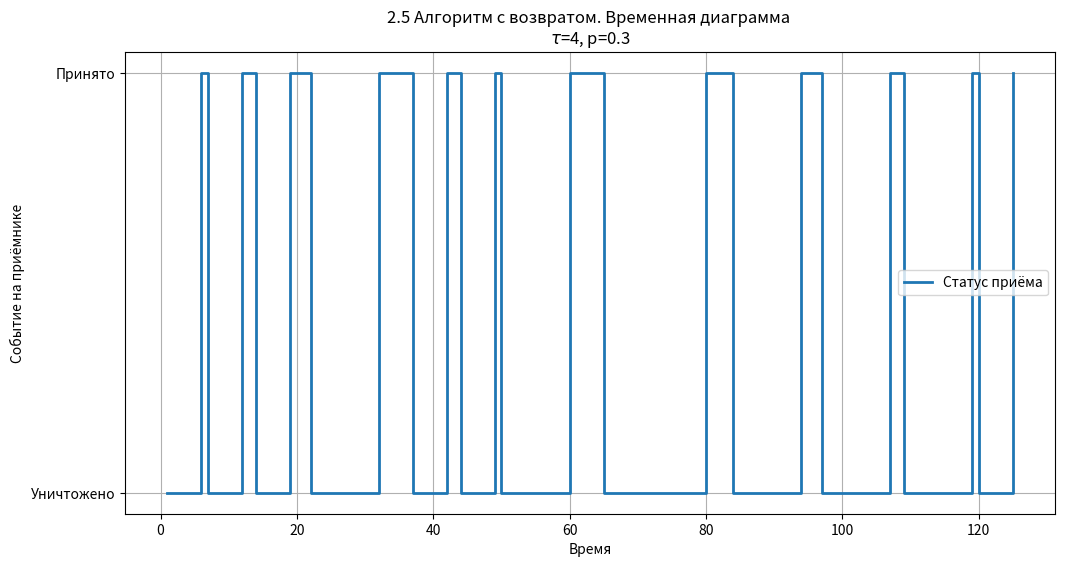

Recreate this plot in Python.
"""
2.5. Моделирование алгоритма с возвратом
"""

import random
import matplotlib.pyplot as plt

def algo_go_back_n(tau, p, K):
    status = []
    i = 0

    while i < K:
        if random.random() < p:
            status.extend([-1] * (tau + 1))

        else:
            status.append(1)
            i += 1

    time = list(range(1, len(status) + 1))
    return time, status


def visualize_go_back_n(tau, p, K):
    time, status = algo_go_back_n(tau, p, K)
    print(f"$\\tau$Eta_theor=", (1 - p) / (1 + p * tau))
    print("Eta_exp=", status.count(1) / len(status))

    plt.figure(figsize=(12, 6))
    plt.step(time, status, where='post', label='Статус приёма', linewidth=2)
    plt.title(f'2.5 Алгоритм с возвратом. Временная диаграмма \n$\\tau$={tau}, p={p}')
    plt.xlabel('Время')
    plt.ylabel('Событие на приёмнике')
    plt.yticks([-1, 1], ['Уничтожено', 'Принято'])
    plt.grid()
    plt.legend()
    plt.show()


if __name__ == "__main__":
    tau = 4
    p = 0.3
    K = 30

    visualize_go_back_n(tau, p, K)
